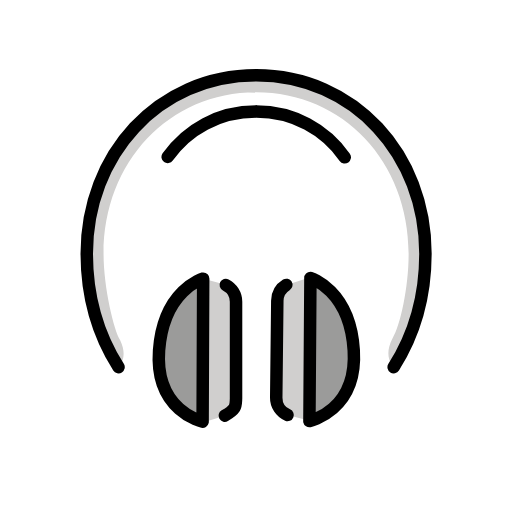
t = 0.00 s
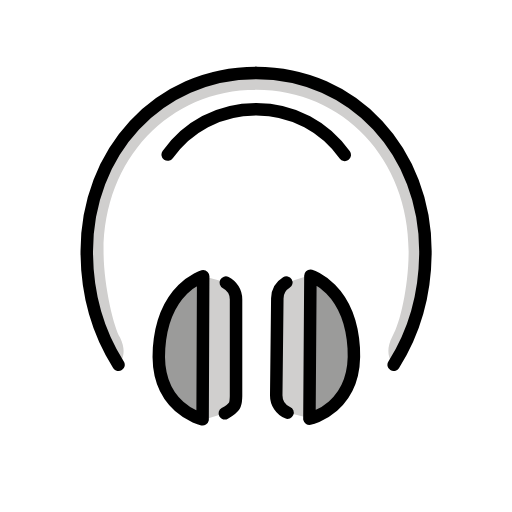
t = 0.48 s
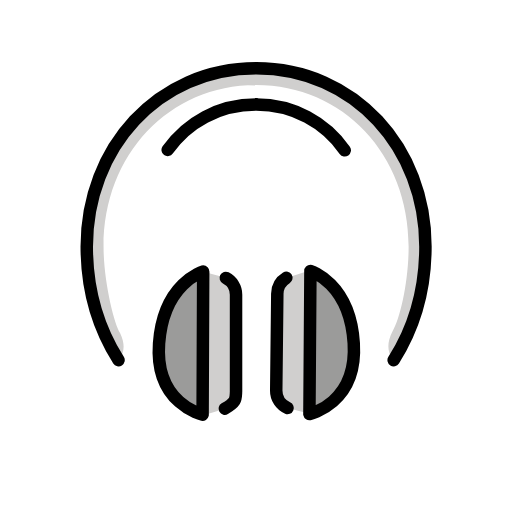
t = 1.43 s
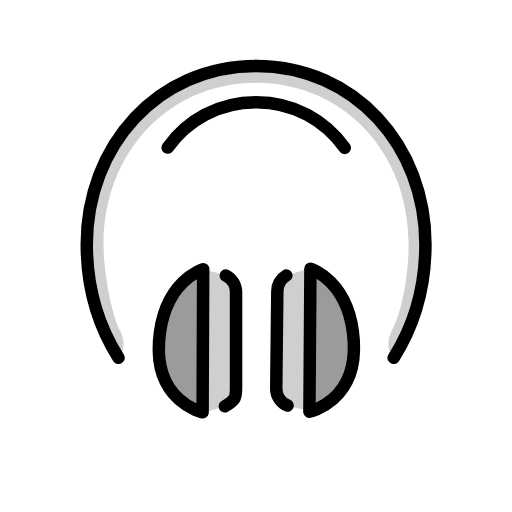
t = 1.90 s
t = 2.38 s: frame unchanged from t = 1.43 s, image omitted
t = 3.33 s: frame unchanged from t = 0.48 s, image omitted

The animated SVG that drew these frames (rendered in a browser with its animation timeline set to each time). Animation: 1 SMIL element (animateTransform=1); one cycle of 3.80 s, repeats indefinitely.

<?xml version='1.0' encoding='utf-8'?>
<svg xmlns="http://www.w3.org/2000/svg" id="emoji" viewBox="-5 -5 82 82" width="200" height="200" role="img">
  <title>OpenMoji: headphone</title><g><g id="color">
    <path fill="#9b9b9a" d="m27.4471,62.5368l.0831-22.9125c-3.694,1.0745-6.6166,5.5623-7.0765,11.8191-.4795,6.5166,3.4325,10.1089,6.9934,11.0934Z" />
    <path fill="#9b9b9a" d="m44.716,39.5293l-.1605,22.9123c1.0262-.3686,2.7729-.836,4.6035-2.8555,1.9968-1.9624,2.6903-5.3707,2.496-8.4901-.1696-2.7185-.8216-5.4282-2.0577-7.2953-2.1322-3.3831-3.875-3.8615-4.8813-4.2714Z" />
    <path fill="#d0cfce" d="m44.5856,39.4457l-3.731,1.1935-1.4506,4.4484-.1561,13.3758,1.7824,2.9884,3.5465.9244.0089-22.9305Z" />
    <path fill="#d0cfce" d="m32.3654,57.7281l.1657-13.8114-1.363-3.2763c-.2773-.1438-3.3624-.964-3.3624-.964-.1306.2061-.0631,22.8996-.0631,22.8996l3.2686-.9966s1.4414-2.482,1.3543-3.8512Z" />
    <path fill="#d0cfce" d="m60.8332,48.2998c6.9712-16.9327-3.0828-30.1484-5.233-32.7421-1.0391-1.2534-9.822-8.6596-20.1521-8.4332-8.9475.1961-18.9149,7.4647-22.0958,12.3547-5.9344,9.6375-3.952,21.602-3.9419,21.6668,1.6967,9.7432,4.5704,12.5976,4.5704,12.5976,0,0,1.6571-1.4108.2463-4.2996-.9774-1.5277-2.6421-8.3268-2.6421-13.8249,0-14.7353,10.5029-25.8535,24.4296-25.8623,13.9288.0088,24.4307,11.127,24.4307,25.8623,0,5.4991-1.3411,11.4973-2.5739,13.559-1.6166,3.0832.2,4.6165.2,4.6165.2129-.2619.9494-2.5189,2.7618-5.4948h0Z" />
  </g>
  <g id="line">
    <path fill="none" stroke="#000" stroke-linecap="round" stroke-linejoin="round" stroke-width="2" d="m31.1611,40.6344c.9756.5038,1.643,1.5194,1.643,2.6874l-.0002,15.5047c-.0651,1.2243.0944,1.6453-1.8007,2.7478" />
    <path fill="none" stroke="#000" stroke-linecap="round" stroke-linejoin="round" stroke-width="2" d="m27.5419,39.6241s-6.354,1.7853-7.0674,11.4887,6.9726,11.424,6.9726,11.424c0,0,.0948-22.9127.0948-22.9127Z" />
    <path fill="none" stroke="#000" stroke-linecap="round" stroke-linejoin="round" stroke-width="2" d="m40.8586,40.6258c-.8573.5269-1.4336,1.4669-1.4456,2.5423l-.1726,15.5037c-.0139,1.2475.7356,2.3231,1.8156,2.7878" />
    <path fill="none" stroke="#000" stroke-linecap="round" stroke-linejoin="round" stroke-width="2" d="m44.716,39.5293s6.3337,1.8559,6.939,11.5667c.6052,9.7107-7.0995,11.3456-7.0995,11.3456l.1605-22.9123Z" />
    <path fill="none" stroke="#000" stroke-linecap="round" stroke-linejoin="round" stroke-width="2" d="m58.0474,53.8081c3.209-5.0583,5.0887-11.1701,5.0887-18.1887,0-15.7593-11.3519-28.5359-27.1053-28.5525v-.0007c-.0053,0-.0102.0002-.0154.0002-.0051,0-.0102-.0002-.0153-.0002v.0007c-15.7534.0166-27.1053,12.7932-27.1053,28.5525,0,7.0186,1.8794,13.1304,5.0884,18.1887" />
    <path fill="none" stroke="#000" stroke-linecap="round" stroke-linejoin="round" stroke-width="2" d="m50.2136,20.1939c-3.1322-4.4436-8.1665-7.3121-14.1882-7.3184v-.0005c-.0034,0-.0066.0001-.01.0001-.0033,0-.0066-.0001-.0099-.0001v.0005c-5.9961.0063-11.0132,2.8504-14.1482,7.2618" />
  </g>
<animateTransform attributeName="transform" type="translate" values="0 0;0 -1.5;0 0" dur="3.8s" repeatCount="indefinite" /></g></svg>
